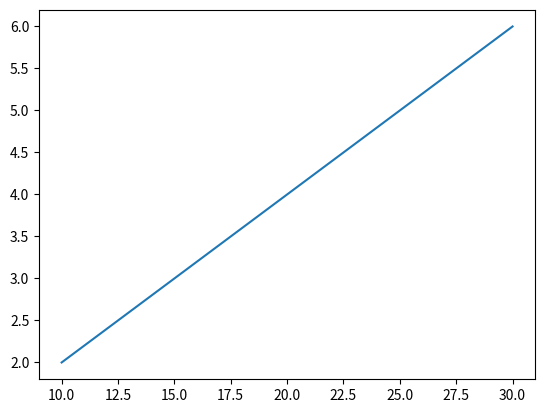

The matplotlib source for this figure:
#matplot library:
from matplotlib import pyplot as p

x=[10,20,30]
y=[2,4,6]

p.plot(x,y)
p.show()
